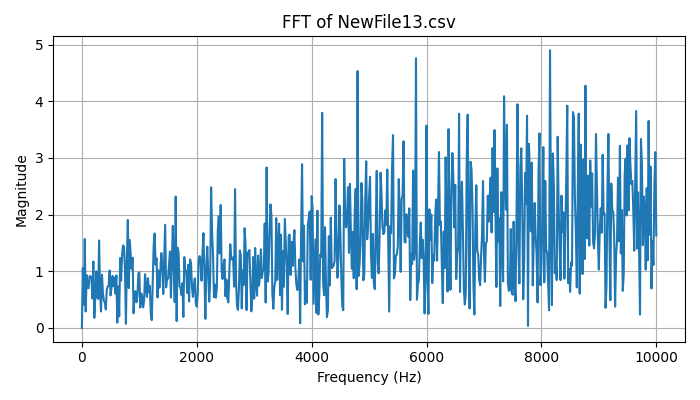

Source data for this figure (header and first rows):
Frequency (Hz), Magnitude
0.0, 6.661338147750939e-16
16.67, 1.056
33.33, 0.4104
50, 1.568
66.67, 0.2883
83.33, 0.9288
100, 0.7102
116.7, 0.6985
133.3, 0.9102
150, 0.9087
166.7, 0.8999
183.3, 0.5174
200, 1.171
216.7, 0.1762
233.3, 0.5288
250, 0.9969
266.7, 0.5338
283.3, 0.5102
300, 1.542
316.7, 0.6196
333.3, 0.2892
350, 0.9363
366.7, 0.6083
383.3, 0.4774
400, 0.4477
416.7, 0.3239
433.3, 0.6758
450, 0.7295
466.7, 0.7486
483.3, 1.012
500, 0.5722
516.7, 0.7189
533.3, 0.9159
550, 0.7345
566.7, 0.8856
583.3, 0.6056
600, 0.9257
616.7, 0.09258
633.3, 0.7314
650, 0.203
666.7, 1.233
683.3, 0.833
700, 1.281
716.7, 1.455
733.3, 1.432
750, 1.038
766.7, 0.07073
783.3, 1.194
800, 1.904
816.7, 0.7012
833.3, 1.551
850, 1.293
866.7, 1.039
883.3, 1.237
900, 0.2568
916.7, 0.5815
933.3, 0.6467
950, 0.4514
966.7, 0.5547
983.3, 0.9569
... 541 more rows
